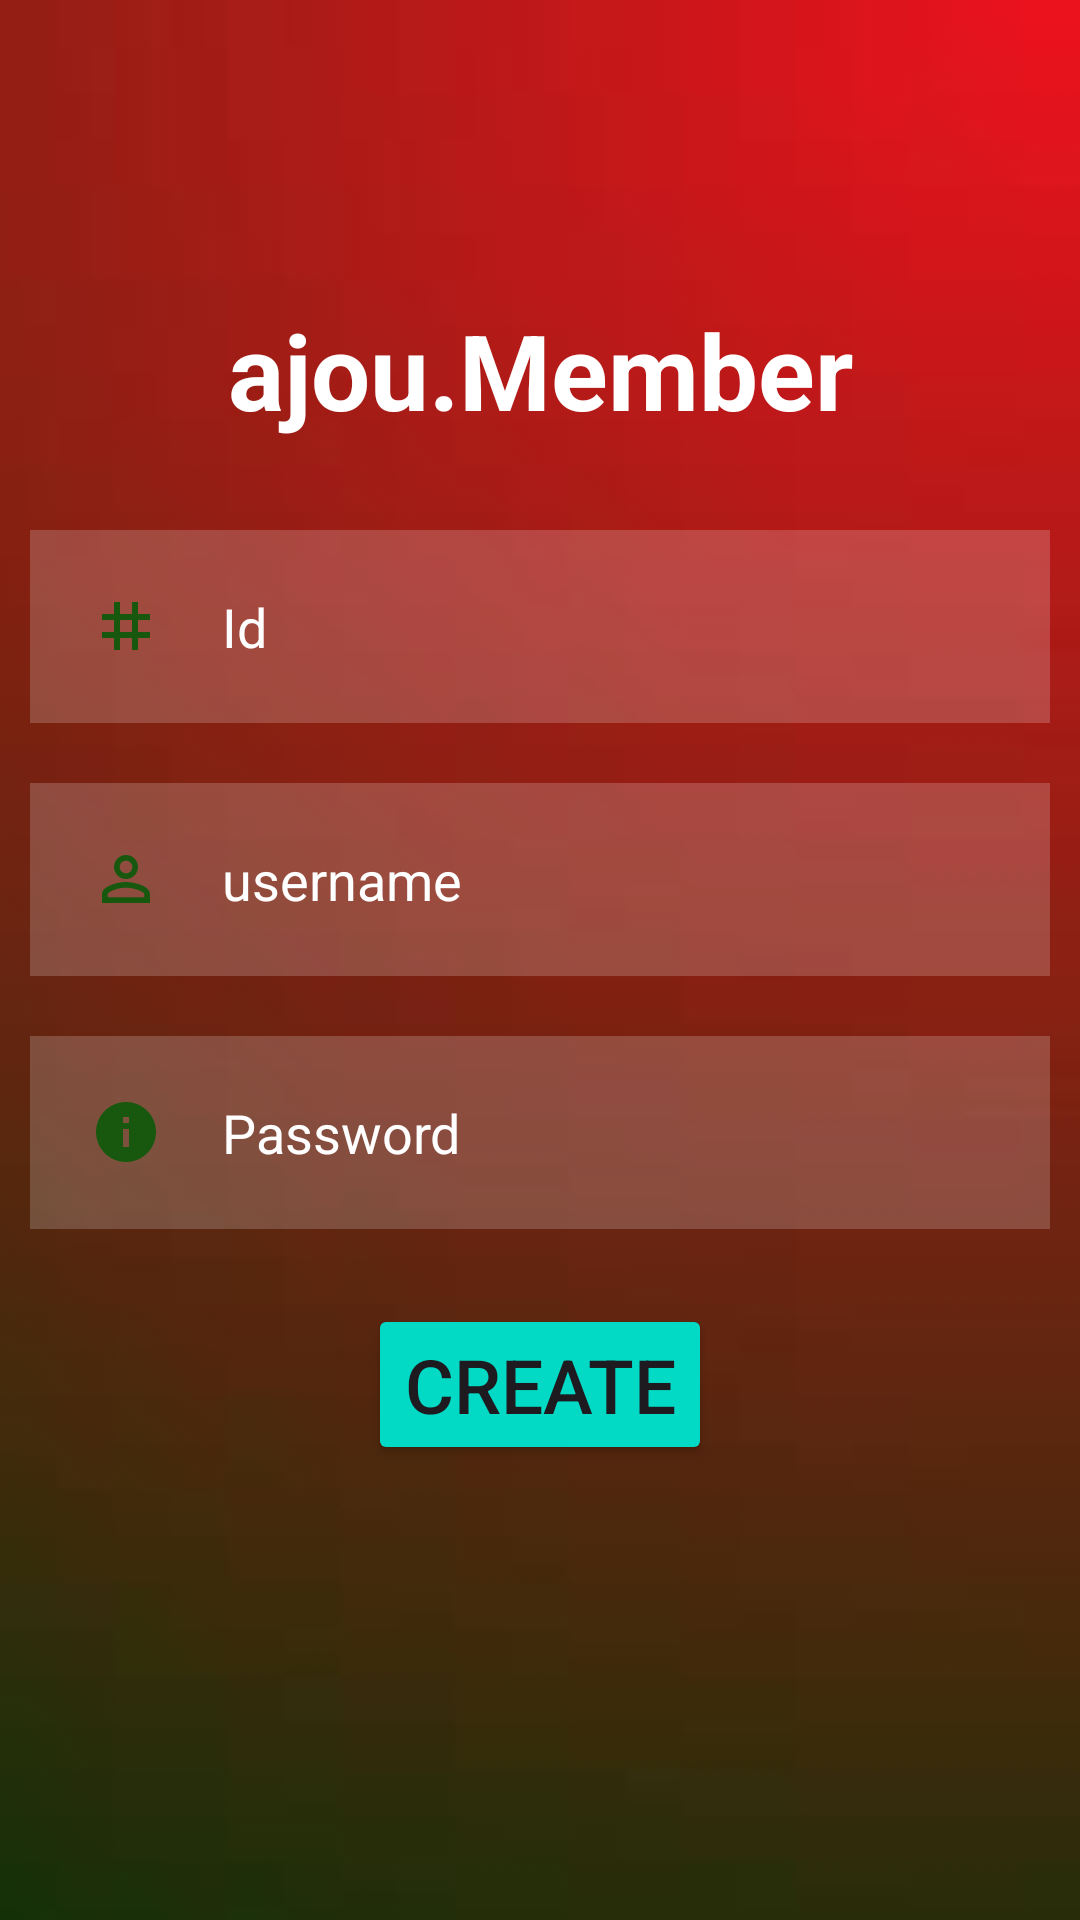

Write the Android layout XML for this screen, with the resource values it uses.
<!-- AndroidManifest.xml: application theme Theme.Gs -->
<!-- res/layout/activity_ajm.xml -->
<?xml version="1.0" encoding="utf-8"?>
<RelativeLayout xmlns:android="http://schemas.android.com/apk/res/android"
    xmlns:app="http://schemas.android.com/apk/res-auto"
    xmlns:tools="http://schemas.android.com/tools"
    android:layout_width="match_parent"
    android:layout_height="match_parent"
    tools:context=".ajm"
    android:background="@drawable/bkk">
    <TextView
        android:id="@+id/signuptitle"
        android:layout_width="match_parent"
        android:layout_height="wrap_content"
        android:layout_marginStart="20dp"
        android:layout_marginTop="100dp"
        android:layout_marginEnd="20dp"
        android:layout_marginBottom="20dp"
        android:gravity="center"
        android:text="ajou.Member"
        android:textColor="@color/white"
        android:textSize="35dp"
        android:textStyle="bold" />

    <EditText
        android:id="@+id/id"
        android:layout_width="match_parent"
        android:layout_height="wrap_content"
        android:layout_below="@id/signuptitle"
        android:layout_marginStart="10dp"
        android:layout_marginTop="10dp"
        android:layout_marginEnd="10dp"
        android:layout_marginBottom="10dp"
        android:background="#30ffffff"
        android:drawableLeft="@drawable/baseline_grid_3x3_24"
        android:drawablePadding="20dp"
        android:hint="Id"
        android:padding="20dp"
        android:textColor="@color/white"
        android:textColorHint="@color/white" />

    <EditText
        android:id="@+id/username"
        android:layout_width="match_parent"
        android:layout_height="wrap_content"
        android:layout_below="@id/id"
        android:layout_marginStart="10dp"
        android:layout_marginTop="10dp"
        android:layout_marginEnd="10dp"
        android:layout_marginBottom="10dp"
        android:background="#30ffffff"
        android:drawableLeft="@drawable/baseline_person_outline_24"
        android:drawablePadding="20dp"
        android:hint="username"
        android:padding="20dp"
        android:textColor="@color/white"
        android:textColorHint="@color/white" />

    <EditText
        android:id="@+id/password"
        android:layout_width="match_parent"
        android:layout_height="wrap_content"
        android:layout_below="@id/username"
        android:layout_marginStart="10dp"
        android:layout_marginTop="10dp"
        android:layout_marginEnd="10dp"
        android:layout_marginBottom="10dp"
        android:background="#30ffffff"
        android:drawableLeft="@drawable/baseline_info_24"
        android:drawablePadding="20dp"
        android:hint="Password"
        android:inputType="textPassword"
        android:padding="20dp"
        android:textColor="@color/white"
        android:textColorHint="@color/white" />


    <Button
        android:id="@+id/signupbtn"
        android:layout_width="wrap_content"
        android:layout_height="wrap_content"
        android:layout_below="@id/password"
        android:layout_centerHorizontal="true"
        android:layout_marginStart="15dp"
        android:layout_marginTop="15dp"
        android:layout_marginEnd="15dp"
        android:layout_marginBottom="15dp"
        android:backgroundTint="@color/design_default_color_secondary"
        android:text="create"
        android:textSize="25dp" />

</RelativeLayout>
<!-- resources referenced by this layout -->
<resources>
  <!-- drawable baseline_grid_3x3_24 (drawable) -->
  <vector android:height="24dp" android:tint="#17570E"
      android:viewportHeight="24" android:viewportWidth="24"
      android:width="24dp" xmlns:android="http://schemas.android.com/apk/res/android">
      <path android:fillColor="@android:color/white" android:pathData="M20,10V8h-4V4h-2v4h-4V4H8v4H4v2h4v4H4v2h4v4h2v-4h4v4h2v-4h4v-2h-4v-4H20zM14,14h-4v-4h4V14z"/>
  </vector>
  <!-- drawable baseline_info_24 (drawable) -->
  <vector android:height="24dp" android:tint="#17570E"
      android:viewportHeight="24" android:viewportWidth="24"
      android:width="24dp" xmlns:android="http://schemas.android.com/apk/res/android">
      <path android:fillColor="@android:color/white" android:pathData="M12,2C6.48,2 2,6.48 2,12s4.48,10 10,10 10,-4.48 10,-10S17.52,2 12,2zM13,17h-2v-6h2v6zM13,9h-2L11,7h2v2z"/>
  </vector>
  <!-- drawable baseline_person_outline_24 (drawable) -->
  <vector android:height="24dp" android:tint="#17570E"
      android:viewportHeight="24" android:viewportWidth="24"
      android:width="24dp" xmlns:android="http://schemas.android.com/apk/res/android">
      <path android:fillColor="@android:color/white" android:pathData="M12,5.9c1.16,0 2.1,0.94 2.1,2.1s-0.94,2.1 -2.1,2.1S9.9,9.16 9.9,8s0.94,-2.1 2.1,-2.1m0,9c2.97,0 6.1,1.46 6.1,2.1v1.1L5.9,18.1L5.9,17c0,-0.64 3.13,-2.1 6.1,-2.1M12,4C9.79,4 8,5.79 8,8s1.79,4 4,4 4,-1.79 4,-4 -1.79,-4 -4,-4zM12,13c-2.67,0 -8,1.34 -8,4v3h16v-3c0,-2.66 -5.33,-4 -8,-4z"/>
  </vector>
  <!-- drawable bkk: jpeg bitmap (drawable, 1058 bytes) -->
  <style name="Theme.Gs" parent="Base.Theme.Gs" />
  <style name="Base.Theme.Gs" parent="Theme.Material3.DayNight.NoActionBar">
          
          
      </style>
  <!-- not gathered from this repository: default colours our renderer supplied (Android Studio template values) -->
  <color name="white">#FFFFFFFF</color>
</resources>
